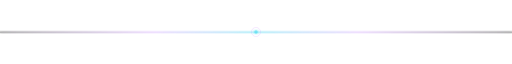
t = 0.00 s
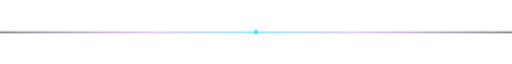
t = 0.31 s
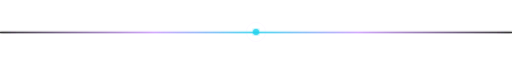
t = 0.94 s
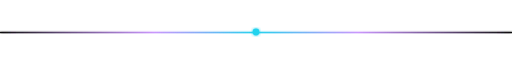
t = 1.25 s
t = 1.56 s: frame unchanged from t = 0.94 s, image omitted
t = 2.19 s: frame unchanged from t = 0.31 s, image omitted

The animated SVG that drew these frames (rendered in a browser with its animation timeline set to each time). Animation: 5 SMIL elements (animate=5); one cycle of 2.50 s, repeats indefinitely.

<svg xmlns="http://www.w3.org/2000/svg" width="900" height="40" viewBox="0 0 900 40">
  <defs>
    <linearGradient id="g1" x1="0%" y1="0%" x2="100%" y2="0%">
      <stop offset="0%" stop-color="#0d0d0d" stop-opacity="1"/>
      <stop offset="30%" stop-color="#C084FC" stop-opacity="0.8"/>
      <stop offset="50%" stop-color="#22D3EE" stop-opacity="1"/>
      <stop offset="70%" stop-color="#C084FC" stop-opacity="0.8"/>
      <stop offset="100%" stop-color="#0d0d0d" stop-opacity="1"/>
    </linearGradient>
    <filter id="glow">
      <feGaussianBlur stdDeviation="2.5" result="coloredBlur"/>
      <feMerge><feMergeNode in="coloredBlur"/><feMergeNode in="SourceGraphic"/></feMerge>
    </filter>
  </defs>
  <rect x="0" y="18" width="900" height="1" fill="url(#g1)" opacity="0.4"/>
  <rect x="0" y="20" width="900" height="2" fill="url(#g1)" filter="url(#glow)">
    <animate attributeName="opacity" values="0.3;1;0.3" dur="2.5s" repeatCount="indefinite"/>
  </rect>
  <circle cx="450" cy="20" r="4" fill="#22D3EE" filter="url(#glow)">
    <animate attributeName="r" values="3;6;3" dur="2.5s" repeatCount="indefinite"/>
    <animate attributeName="opacity" values="0.5;1;0.5" dur="2.5s" repeatCount="indefinite"/>
  </circle>
  <circle cx="450" cy="20" r="12" fill="none" stroke="#C084FC" stroke-width="0.5" opacity="0.3">
    <animate attributeName="r" values="8;20;8" dur="2.5s" repeatCount="indefinite"/>
    <animate attributeName="opacity" values="0.6;0;0.6" dur="2.5s" repeatCount="indefinite"/>
  </circle>
</svg>
